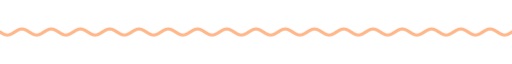
t = 0.00 s
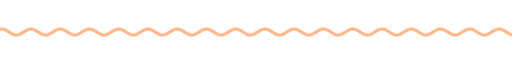
t = 1.67 s
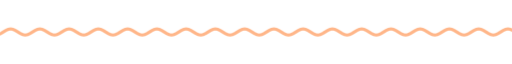
t = 3.33 s
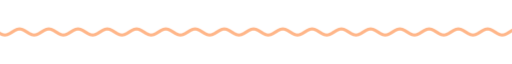
t = 5.00 s
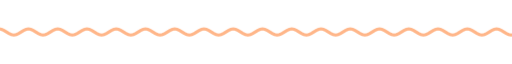
t = 6.67 s
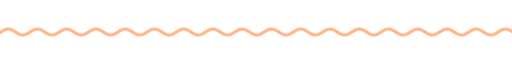
t = 8.33 s

The animated SVG that drew these frames (rendered in a browser with its animation timeline set to each time). Animation: 9 CSS @keyframes rules; frames cover the first 8.33 s, repeats indefinitely.

<svg xmlns="http://www.w3.org/2000/svg" xmlns:xlink="http://www.w3.org/1999/xlink" width="840" height="28" viewBox="0 0 840 28" role="img" aria-label="divider"><title>divider</title><style>text{font-family:G,R,'Google Sans','Segoe UI',Roboto,sans-serif;font-variation-settings:'ROND' 100}
.up{animation:up .8s cubic-bezier(.05,.7,.1,1) both}
.pop{transform-box:fill-box;transform-origin:center;animation:pop .6s cubic-bezier(.34,1.56,.64,1) both}
.fade{animation:fade .9s ease both}
.spin{transform-box:fill-box;transform-origin:center;animation:spin 40s linear infinite}
.spin-r{transform-box:fill-box;transform-origin:center;animation:spin 28s linear infinite reverse}
.bob{transform-box:fill-box;transform-origin:center;animation:bob 7s ease-in-out infinite}
.grow{transform-box:fill-box;transform-origin:left center;animation:grow 1.1s cubic-bezier(.2,0,0,1) both}
.wght{animation:wght 1.6s cubic-bezier(.2,0,0,1) .2s both}
.wave{animation:wave 2.4s linear infinite}
.blink{animation:blink 1s step-end infinite}
@keyframes blink{50%{opacity:0}}
@keyframes up{from{opacity:0;transform:translateY(14px)}to{opacity:1;transform:none}}
@keyframes pop{from{opacity:0;transform:scale(.6)}to{opacity:1;transform:scale(1)}}
@keyframes fade{from{opacity:0}to{opacity:1}}
@keyframes spin{to{transform:rotate(360deg)}}
@keyframes bob{0%,100%{transform:translateY(0) rotate(0)}50%{transform:translateY(-10px) rotate(12deg)}}
@keyframes grow{from{transform:scaleX(0)}to{transform:scaleX(1)}}
@keyframes wght{from{font-variation-settings:'ROND' 100,'wght' 400}to{font-variation-settings:'ROND' 100,'wght' 760}}
@keyframes wave{from{transform:translateX(0)}to{transform:translateX(-48px)}}
@media (prefers-reduced-motion:reduce){*{animation:none!important}}</style><clipPath id="w"><rect x="0" y="0" width="840" height="28"/></clipPath><g clip-path="url(#w)"><path class="wave" d="M0 14.0 L4 16.5 L8 18.3 L12 19.0 L16 18.3 L20 16.5 L24 14.0 L28 11.5 L32 9.7 L36 9.0 L40 9.7 L44 11.5 L48 14.0 L52 16.5 L56 18.3 L60 19.0 L64 18.3 L68 16.5 L72 14.0 L76 11.5 L80 9.7 L84 9.0 L88 9.7 L92 11.5 L96 14.0 L100 16.5 L104 18.3 L108 19.0 L112 18.3 L116 16.5 L120 14.0 L124 11.5 L128 9.7 L132 9.0 L136 9.7 L140 11.5 L144 14.0 L148 16.5 L152 18.3 L156 19.0 L160 18.3 L164 16.5 L168 14.0 L172 11.5 L176 9.7 L180 9.0 L184 9.7 L188 11.5 L192 14.0 L196 16.5 L200 18.3 L204 19.0 L208 18.3 L212 16.5 L216 14.0 L220 11.5 L224 9.7 L228 9.0 L232 9.7 L236 11.5 L240 14.0 L244 16.5 L248 18.3 L252 19.0 L256 18.3 L260 16.5 L264 14.0 L268 11.5 L272 9.7 L276 9.0 L280 9.7 L284 11.5 L288 14.0 L292 16.5 L296 18.3 L300 19.0 L304 18.3 L308 16.5 L312 14.0 L316 11.5 L320 9.7 L324 9.0 L328 9.7 L332 11.5 L336 14.0 L340 16.5 L344 18.3 L348 19.0 L352 18.3 L356 16.5 L360 14.0 L364 11.5 L368 9.7 L372 9.0 L376 9.7 L380 11.5 L384 14.0 L388 16.5 L392 18.3 L396 19.0 L400 18.3 L404 16.5 L408 14.0 L412 11.5 L416 9.7 L420 9.0 L424 9.7 L428 11.5 L432 14.0 L436 16.5 L440 18.3 L444 19.0 L448 18.3 L452 16.5 L456 14.0 L460 11.5 L464 9.7 L468 9.0 L472 9.7 L476 11.5 L480 14.0 L484 16.5 L488 18.3 L492 19.0 L496 18.3 L500 16.5 L504 14.0 L508 11.5 L512 9.7 L516 9.0 L520 9.7 L524 11.5 L528 14.0 L532 16.5 L536 18.3 L540 19.0 L544 18.3 L548 16.5 L552 14.0 L556 11.5 L560 9.7 L564 9.0 L568 9.7 L572 11.5 L576 14.0 L580 16.5 L584 18.3 L588 19.0 L592 18.3 L596 16.5 L600 14.0 L604 11.5 L608 9.7 L612 9.0 L616 9.7 L620 11.5 L624 14.0 L628 16.5 L632 18.3 L636 19.0 L640 18.3 L644 16.5 L648 14.0 L652 11.5 L656 9.7 L660 9.0 L664 9.7 L668 11.5 L672 14.0 L676 16.5 L680 18.3 L684 19.0 L688 18.3 L692 16.5 L696 14.0 L700 11.5 L704 9.7 L708 9.0 L712 9.7 L716 11.5 L720 14.0 L724 16.5 L728 18.3 L732 19.0 L736 18.3 L740 16.5 L744 14.0 L748 11.5 L752 9.7 L756 9.0 L760 9.7 L764 11.5 L768 14.0 L772 16.5 L776 18.3 L780 19.0 L784 18.3 L788 16.5 L792 14.0 L796 11.5 L800 9.7 L804 9.0 L808 9.7 L812 11.5 L816 14.0 L820 16.5 L824 18.3 L828 19.0 L832 18.3 L836 16.5 L840 14.0 L844 11.5 L848 9.7 L852 9.0 L856 9.7 L860 11.5 L864 14.0 L868 16.5 L872 18.3 L876 19.0 L880 18.3 L884 16.5 L888 14.0 L892 11.5 L896 9.7 L900 9.0 L904 9.7 L908 11.5 L912 14.0 L916 16.5 L920 18.3 L924 19.0 L928 18.3 L932 16.5 L936 14.0" fill="none" stroke="#ffb689" stroke-width="5" stroke-linecap="round"/></g></svg>
